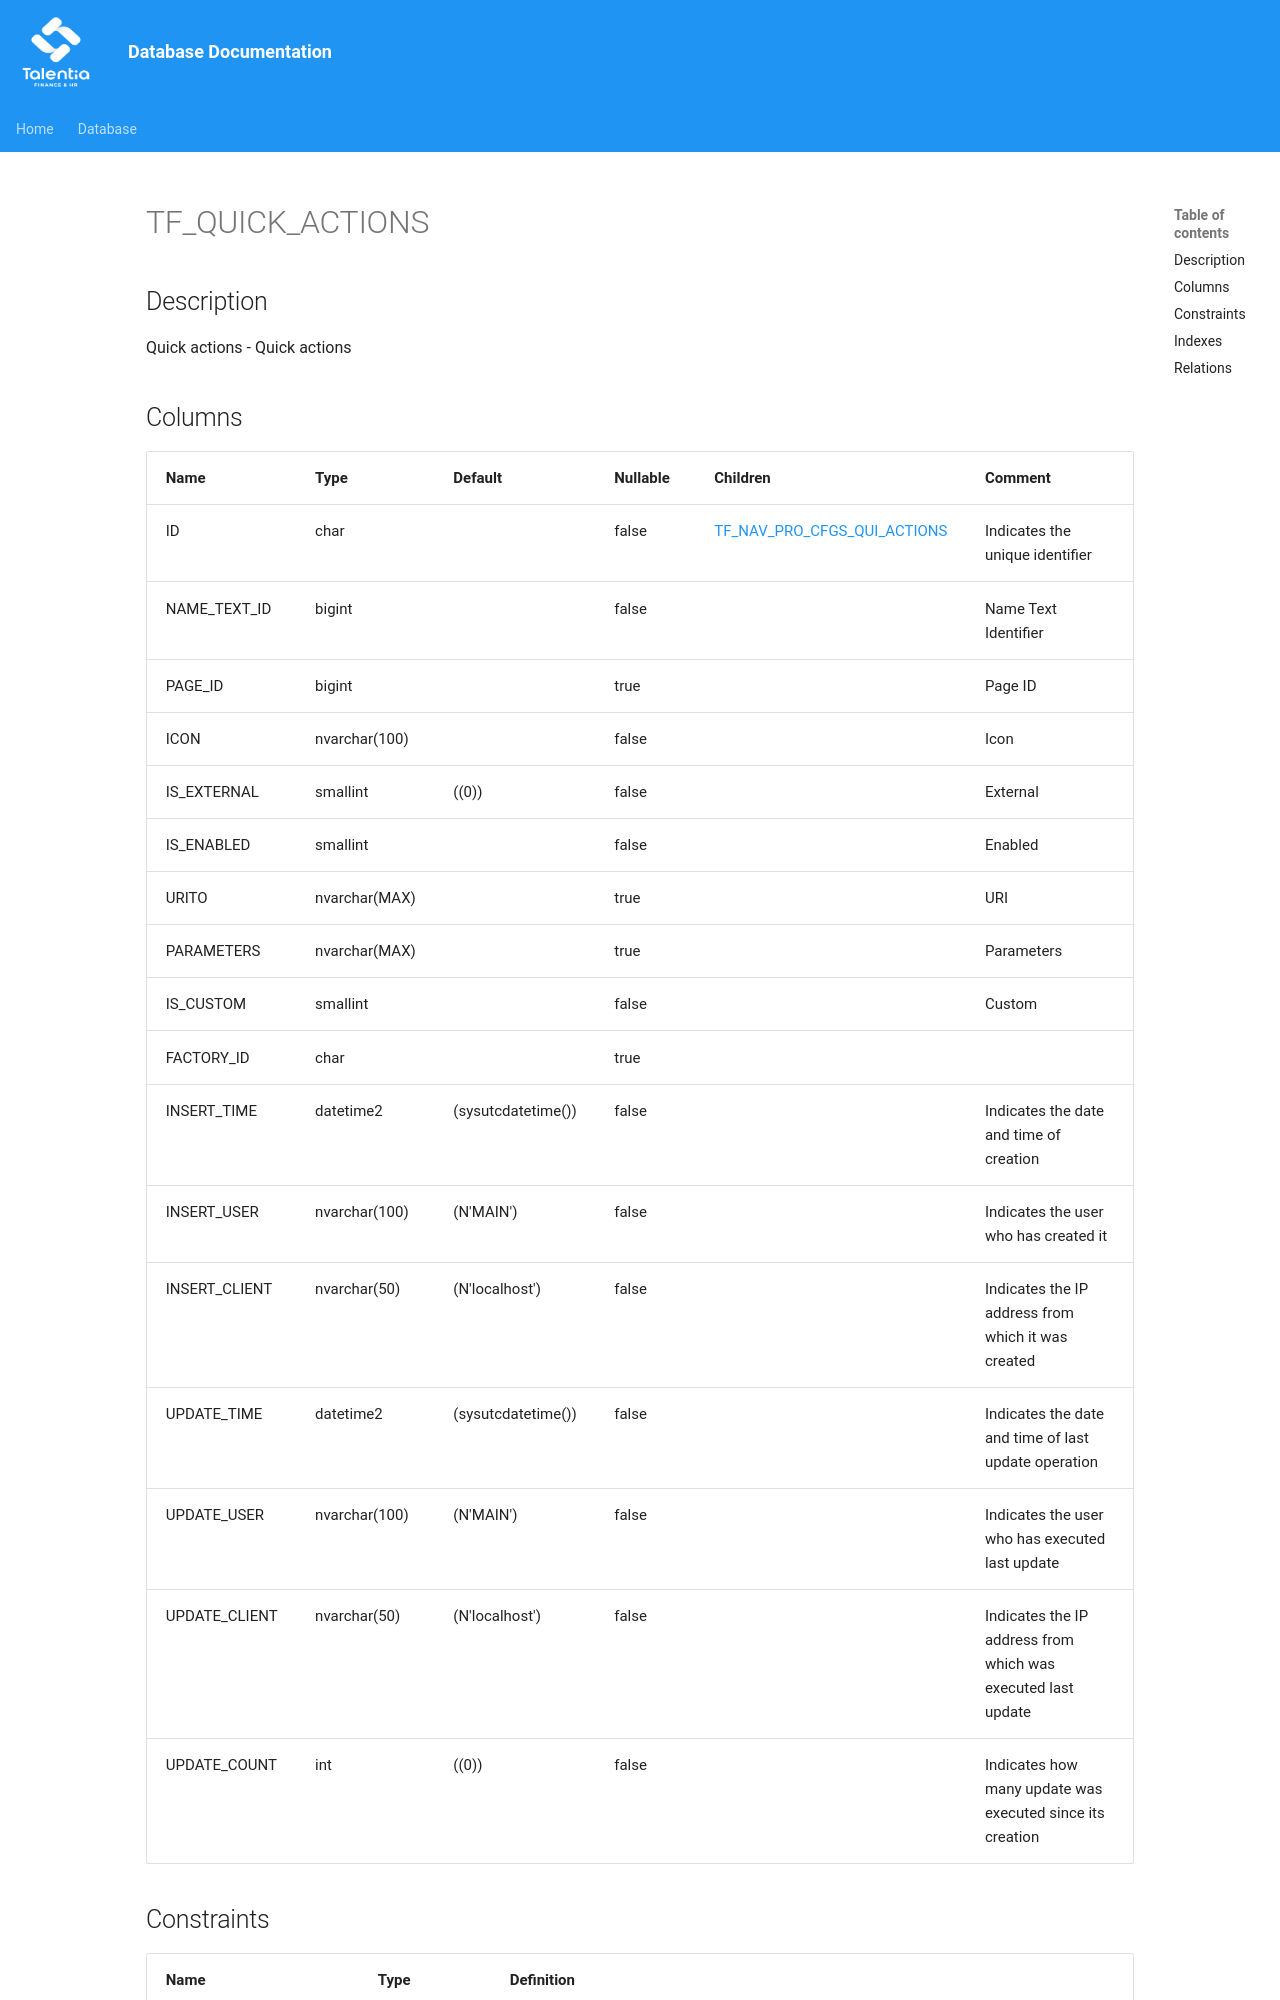

repository: giovanniporcelli/documentazione-db · page: schema/TF_QUICK_ACTIONS/index.html · generator: mkdocs

# TF_QUICK_ACTIONS

## Description

Quick actions - Quick actions  


## Columns

| Name | Type | Default | Nullable | Children | Comment |
| ---- | ---- | ------- | -------- | -------- | ------- |
| ID | char |  | false | [TF_NAV_PRO_CFGS_QUI_ACTIONS](TF_NAV_PRO_CFGS_QUI_ACTIONS.md) | Indicates the unique identifier |
| NAME_TEXT_ID | bigint |  | false |  | Name Text Identifier |
| PAGE_ID | bigint |  | true |  | Page ID |
| ICON | nvarchar(100) |  | false |  | Icon |
| IS_EXTERNAL | smallint | ((0)) | false |  | External |
| IS_ENABLED | smallint |  | false |  | Enabled |
| URITO | nvarchar(MAX) |  | true |  | URI |
| PARAMETERS | nvarchar(MAX) |  | true |  | Parameters |
| IS_CUSTOM | smallint |  | false |  | Custom |
| FACTORY_ID | char |  | true |  |  |
| INSERT_TIME | datetime2 | (sysutcdatetime()) | false |  | Indicates the date and time of creation |
| INSERT_USER | nvarchar(100) | (N'MAIN') | false |  | Indicates the user who has created it |
| INSERT_CLIENT | nvarchar(50) | (N'localhost') | fal
